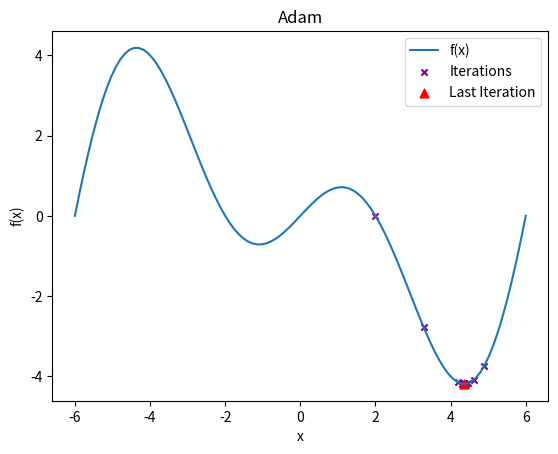

Reproduce this figure in Python. (Note: this script raises an exception after producing the figure.)
import numpy as np
import matplotlib.pyplot as plt
import numpy as np
import matplotlib.pyplot as plt
from matplotlib.animation import FuncAnimation
# 定义函数f(x)
def f(x):
    return x * np.cos(0.25 * np.pi * x)

# 梯度函数
def gradient(x):
    return np.cos(0.25 * np.pi * x) - 0.25 * np.pi * x * np.sin(0.25 * np.pi * x)

# 初始化参数
x_init = 2
learning_rate = 0.5
epsilon = 1e-6
iterations = 50
decay=0.8
beta1=0.9
beta2=0.999
def plot_curve(title,x_history,f_history):
    # 绘制函数曲线
    x_range = np.linspace(-6, 6, 100)
    y_range = f(x_range)
    plt.plot(x_range, y_range, label='f(x)')

    # 标注迭代点，前面的用蓝色三角形，最后一个用红色×
    marker_size = 40  # 标记点的大小
    plt.scatter(x_history[:-1], f_history[:-1], c='purple', marker='x', label='Iterations', s=marker_size / 2)
    plt.scatter(x_history[-1], f_history[-1], c='red', marker='^', label='Last Iteration', s=marker_size)

    # 添加标签和图例
    plt.title(f'{title}')
    plt.xlabel('x')
    plt.ylabel('f(x)')
    plt.legend()
    plt.savefig('F:/curve.png')

    # 显示图形
    plt.show()

# 选择不同的优化算法
def gradient_descent(x_init, learning_rate, iterations):
    x_history = []
    f_history = []
    x = x_init
    for i in range(iterations):
        x_history.append(x)
        f_history.append(f(x))
        gradient_x = gradient(x)
        x -= learning_rate * gradient_x
    plot_curve('gradient_descent',x_history, f_history)

def SGD(x_init, learning_rate, iterations):#高斯噪声版
    x_history = []
    f_history = []
    x = x_init
    for i in range(iterations):
        x_history.append(x)
        f_history.append(f(x))
        gradient_x = gradient(x)+np.random.normal(scale=0.1)
        x -= learning_rate * gradient_x
    plot_curve('stochastic_gradient_descent',x_history, f_history)

def Adagrad(x_init, learning_rate, iterations):
    x_history = []
    f_history = []
    epsilon = 1e-6
    gradient_history=0
    x = x_init
    for i in range(iterations):
        x_history.append(x)
        f_history.append(f(x))
        gradient_x = gradient(x)
        gradient_history += gradient_x**2
        x -= (learning_rate / np.sqrt(gradient_history)+epsilon)*gradient_x
    plot_curve('Adagrad',x_history, f_history)

def RMSProp(x_init, learning_rate, iterations, decay):
    x_history = []
    f_history = []
    x = x_init
    epsilon = 1e-6
    G_x=0
    for i in range(iterations):
        x_history.append(x)
        f_history.append(f(x))
        gradient_x=gradient(x)
        G_x = decay * G_x ** 2 + (1 - decay) * gradient_x ** 2
        x -= (learning_rate / (np.sqrt(G_x) + epsilon)) * gradient_x
    plot_curve('RMSProp',x_history, f_history)


def Adam(x_init, learning_rate, iterations,beta1,beta2):
    x_history = []
    f_history = []
    x = x_init
    epsilon = 1e-6
    m_x=0
    v_x=0
    for i in range(iterations):
        t=i+1
        x_history.append(x)
        f_history.append(f(x))
        gradient_x = gradient(x)

        x -= learning_rate * gradient_x
        m_x = beta1 * m_x + (1 - beta1) * gradient_x
        v_x = beta2 * v_x + (1 - beta2) * gradient_x ** 2
        m_x_hat = m_x / (1 - beta1 ** t)
        v_x_hat = v_x/ (1 - beta2 ** t)
        x-= (learning_rate / (np.sqrt(v_x_hat) + epsilon)) * m_x_hat
    plot_curve('Adam',x_history, f_history)






# gradient_descent(x_init, learning_rate, iterations)
# SGD(x_init, learning_rate, iterations)
# Adagrad(x_init, learning_rate, iterations)
# RMSProp(x_init, learning_rate, iterations,decay)
Adam(x_init, learning_rate, iterations,beta1,beta2)



